The GitHub repository kmk9461/Interests_Portfolio contains a labelled image folder "train_test_data" with 2 categories: crochet stitches, knitting stitches. Examples follow, each with its label.

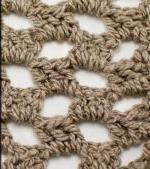
Label: crochet stitches

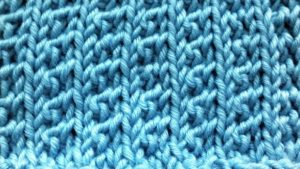
Label: knitting stitches

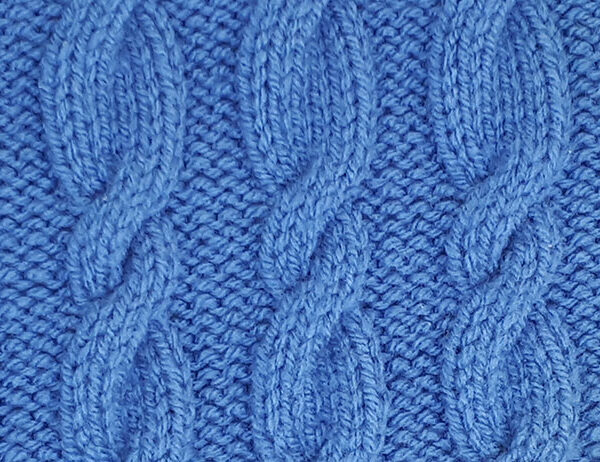
Label: knitting stitches

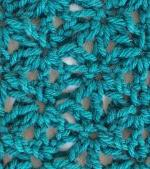
Label: crochet stitches

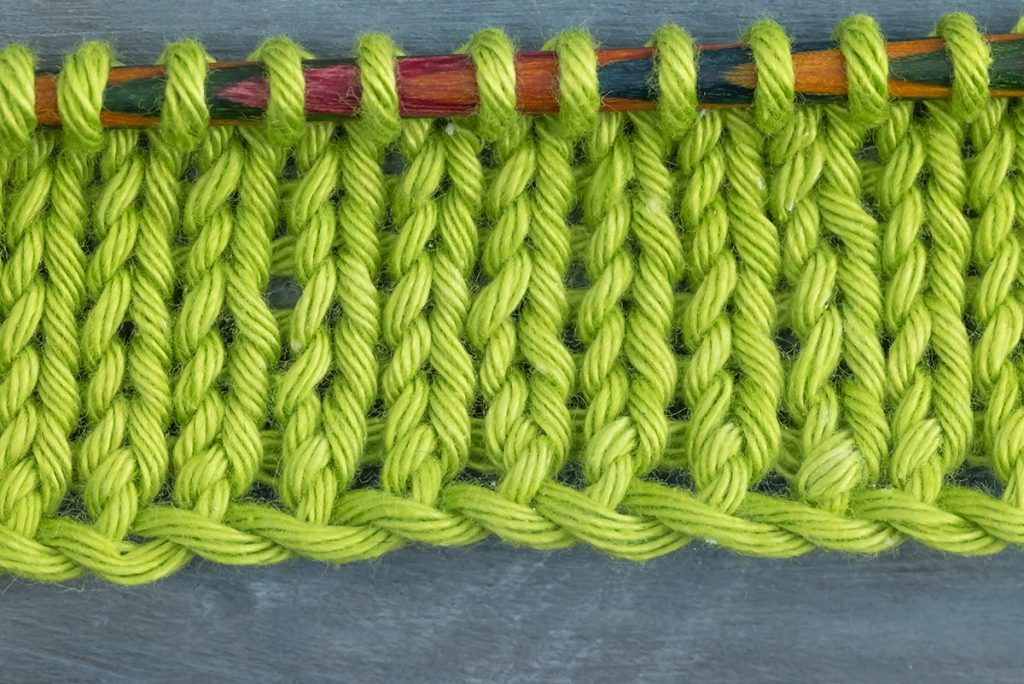
Label: knitting stitches

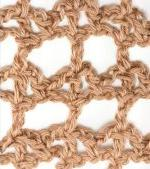
Label: crochet stitches
